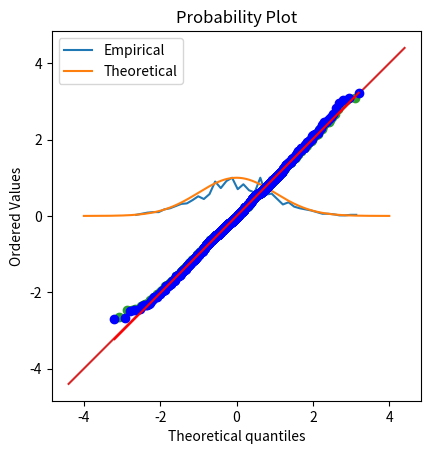

Recreate this plot in Python.
# import libraries
import matplotlib.pyplot as plt
import numpy as np
import scipy.stats as stats

## generate data

n    = 1000
data = np.random.randn(n)
# data = np.exp( np.random.randn(n)*.8 ) # log-norm distribution

# theoretical normal distribution given N
x = np.linspace(-4,4,10001)
theonorm = stats.norm.pdf(x)
theonorm = theonorm/max(theonorm)

# plot histograms on top of each other
yy,xx = np.histogram(data,40)
yy = yy/max(yy)
xx = (xx[:-1]+xx[1:])/2

plt.plot(xx,yy,label='Empirical')
plt.plot(x,theonorm,label='Theoretical')
plt.legend()
plt.show()

## create a QQ plot

zSortData  = np.sort(stats.zscore(data))
sortNormal = stats.norm.ppf(np.linspace(0,1,n))

# QQ plot is theory vs reality
plt.plot(sortNormal,zSortData,'o')

# set axes to be equal
xL,xR = plt.xlim()
yL,yR = plt.ylim()
lims  = [ np.min([xL,xR,yL,yR]),np.max([xL,xR,yL,yR]) ]
plt.xlim(lims)
plt.ylim(lims)

# draw red comparison line
plt.plot(lims,lims)

plt.xlabel('Theoretical normal')
plt.ylabel('Observed data')
plt.title('QQ plot')
plt.axis('square')
plt.show()

## Python solution

x = stats.probplot(data,plot=plt)
